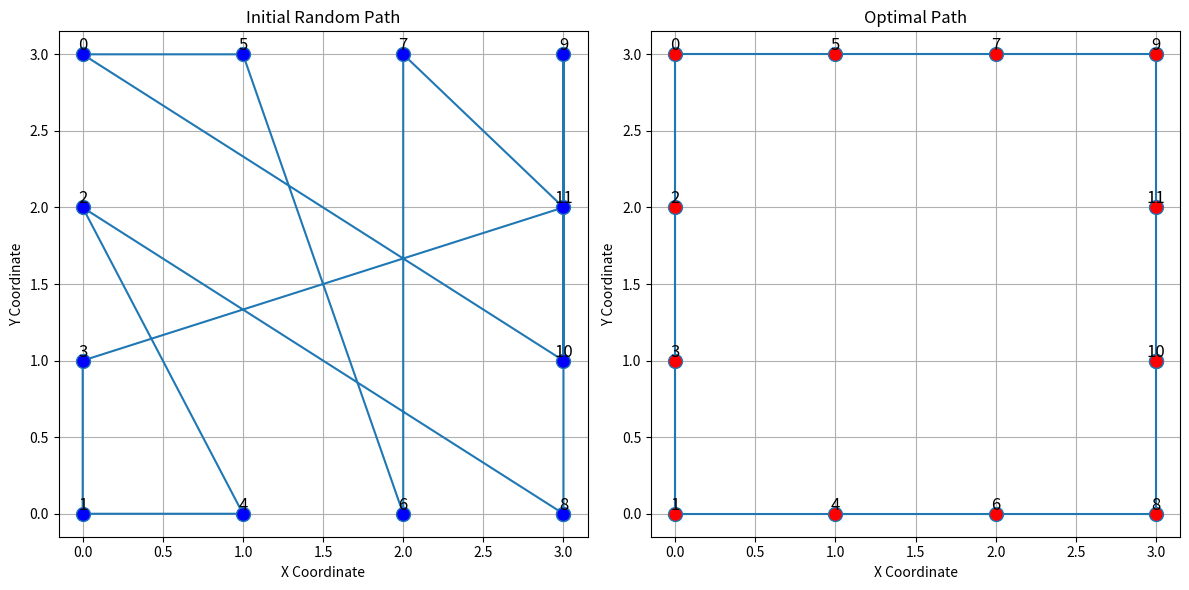

Source code (Python):
import random
import matplotlib.pyplot as plt

# 定義城市座標
citys = [
    (0, 3), (0, 0),
    (0, 2), (0, 1),
    (1, 0), (1, 3),
    (2, 0), (2, 3),
    (3, 0), (3, 3),
    (3, 1), (3, 2)
]

# 計算兩個城市之間的距離
def distance(p1, p2):
    x1, y1 = p1
    x2, y2 = p2
    return ((x2 - x1) ** 2 + (y2 - y1) ** 2) ** 0.5

# 計算路徑長度
def pathLength(p):
    dist = 0
    for i in range(len(p)):
        city1 = citys[p[i]]
        city2 = citys[p[(i + 1) % len(p)]]
        dist += distance(city1, city2)
    return dist

# 初始隨機路徑
num_cities = len(citys)
initial_path = random.sample(range(num_cities), num_cities)
print("初始隨機路徑:", initial_path)
print("初始路徑長度:", pathLength(initial_path))

# 爬山演算法求解TSP
def hillClimbingTSP(num_iter):
    current_path = initial_path[:]
    current_length = pathLength(current_path)
    
    for _ in range(num_iter):
        # 隨機選擇兩個位置進行交換
        idx1, idx2 = random.sample(range(num_cities), 2)
        new_path = current_path[:]
        new_path[idx1], new_path[idx2] = new_path[idx2], new_path[idx1]
        
        new_length = pathLength(new_path)
        
        # 如果新路徑更短，接受它作為新的當前路徑
        if new_length < current_length:
            current_path = new_path
            current_length = new_length
    
    return current_path, current_length

# 執行爬山演算法，設定迭代次數
num_iterations = 10000
best_path, shortest_length = hillClimbingTSP(num_iterations)

print(f"最短路徑: {best_path}")
print(f"最短路徑長度: {shortest_length}")

# 繪製初始路徑和最佳路徑圖表
def plotPaths(initial_path, best_path, city_coords):
    # 將城市坐標分離成x和y座標列表
    x_initial = [city_coords[i][0] for i in initial_path]
    y_initial = [city_coords[i][1] for i in initial_path]
    x_best = [city_coords[i][0] for i in best_path]
    y_best = [city_coords[i][1] for i in best_path]
    
    # 添加起始城市到路徑的末尾以形成一個迴圈
    x_initial.append(x_initial[0])
    y_initial.append(y_initial[0])
    x_best.append(x_best[0])
    y_best.append(y_best[0])
    
    # 繪製城市和路徑
    plt.figure(figsize=(12, 6))
    
    # 繪製初始路徑
    plt.subplot(1, 2, 1)
    plt.plot(x_initial, y_initial, marker='o', markerfacecolor='blue', markersize=10, linestyle='-')
    plt.title('Initial Random Path')
    plt.xlabel('X Coordinate')
    plt.ylabel('Y Coordinate')
    for i, (xi, yi) in enumerate(city_coords):
        plt.text(xi, yi, str(i), fontsize=12, ha='center', va='bottom')
    plt.grid(True)
    
    # 繪製最佳路徑
    plt.subplot(1, 2, 2)
    plt.plot(x_best, y_best, marker='o', markerfacecolor='red', markersize=10, linestyle='-')
    plt.title('Optimal Path')
    plt.xlabel('X Coordinate')
    plt.ylabel('Y Coordinate')
    for i, (xi, yi) in enumerate(city_coords):
        plt.text(xi, yi, str(i), fontsize=12, ha='center', va='bottom')
    plt.grid(True)
    
    # 調整布局
    plt.tight_layout()
    plt.show()

# 繪製初始路徑和最佳路徑的圖表
plotPaths(initial_path, best_path, citys)
